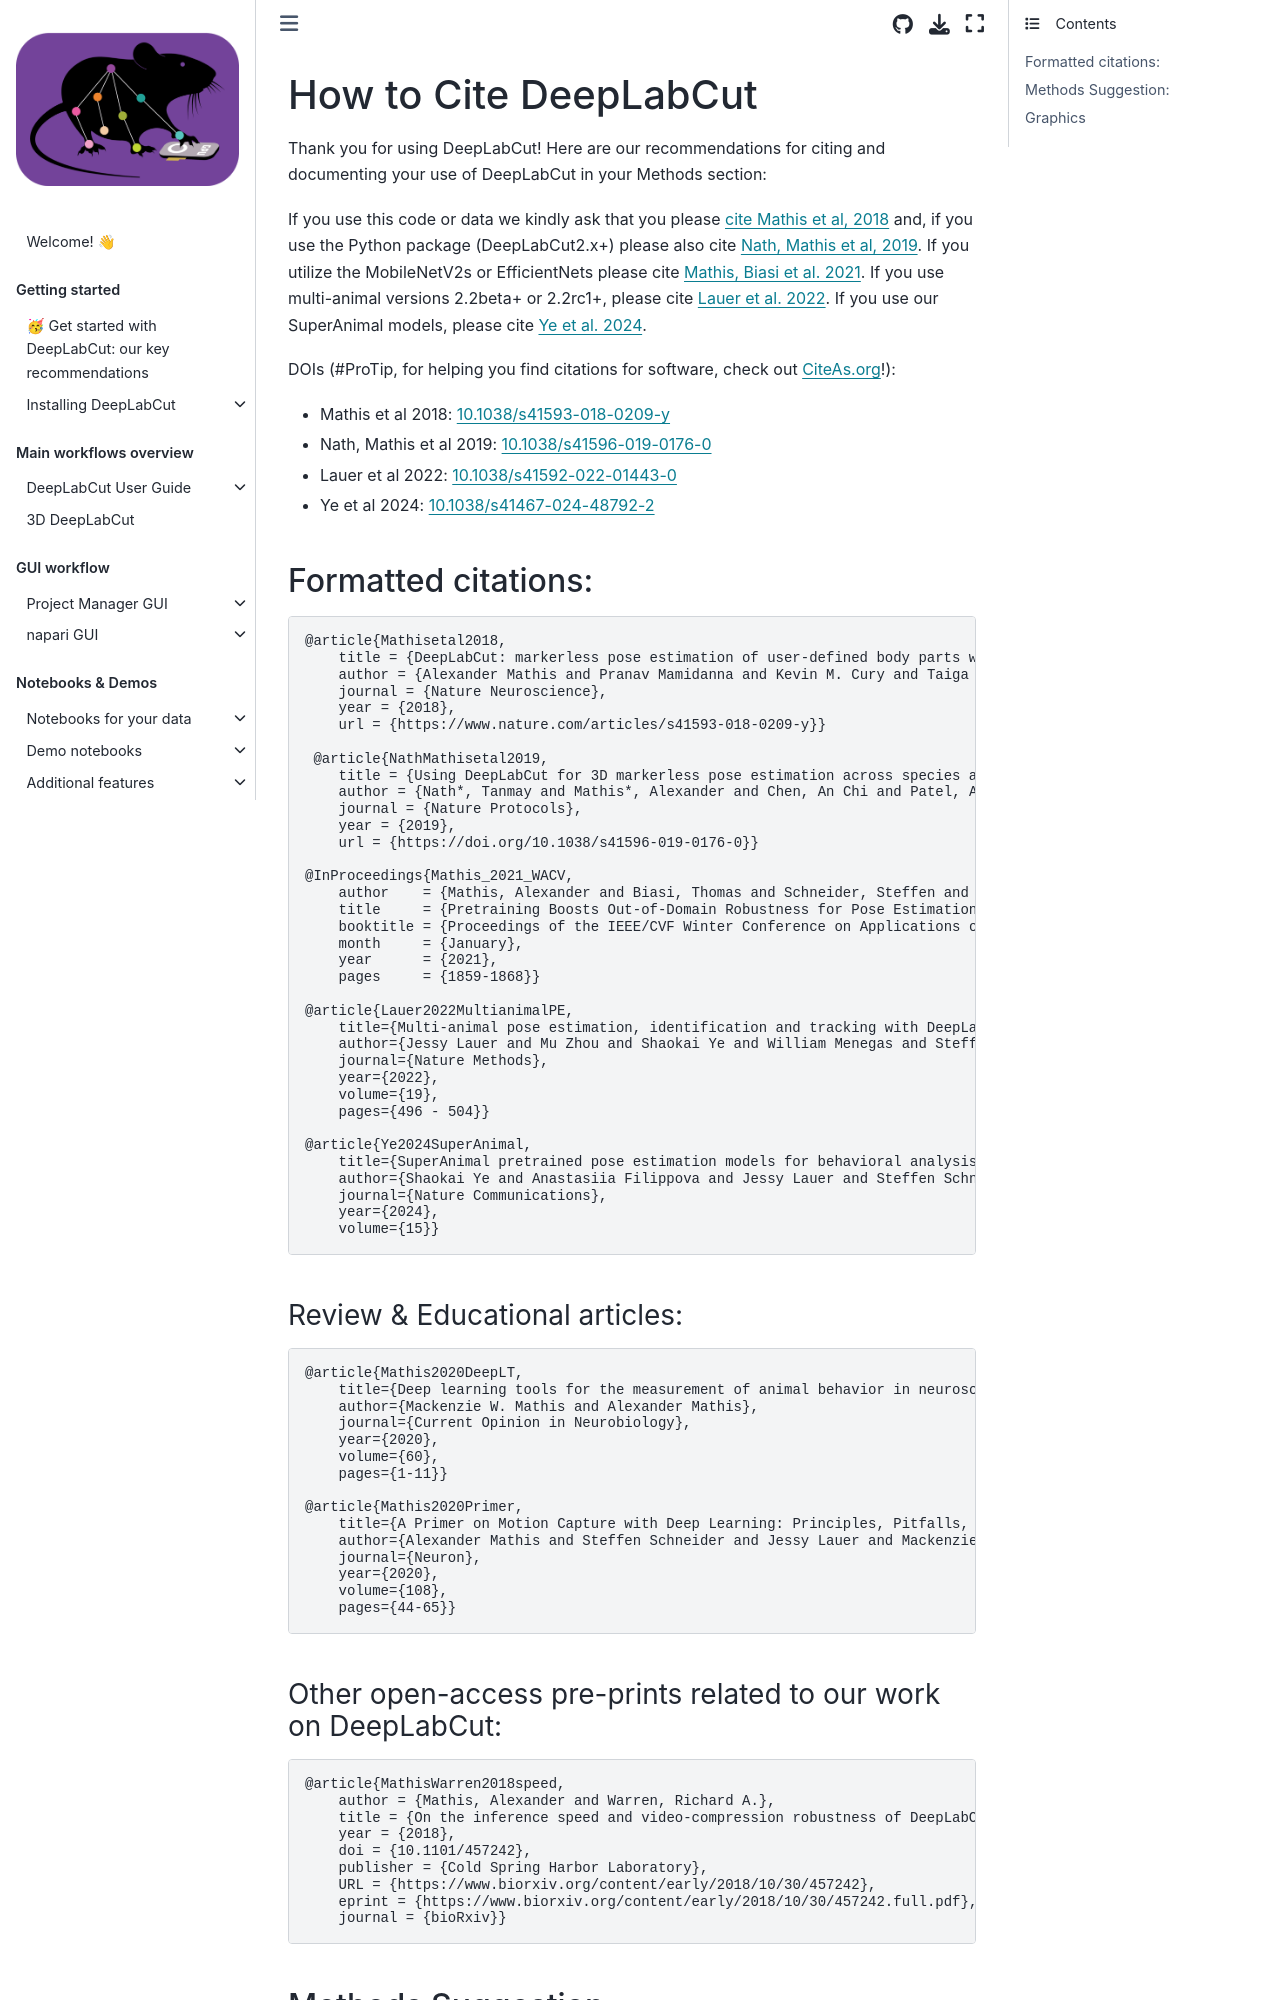

repository: DeepLabCut/DeepLabCut · page: docs/citation.html · generator: jekyll

---
deeplabcut:
  last_content_updated: '2024-10-27'
  last_metadata_updated: '2026-03-06'
  ignore: false
---

# How to Cite DeepLabCut

Thank you for using DeepLabCut! Here are our recommendations for citing and documenting your use of DeepLabCut in your Methods section:

If you use this code or data we kindly ask that you please [cite Mathis et al, 2018](https://www.nature.com/articles/s41593-018-0209-y)
and, if you use the Python package (DeepLabCut2.x+) please also cite [Nath, Mathis et al, 2019](https://doi.org/10.1038/s41596-019-0176-0).
If you utilize the MobileNetV2s or EfficientNets please cite [Mathis, Biasi et al. 2021](https://openaccess.thecvf.com/content/WACV2021/papers/Mathis_Pretraining_Boosts_Out-of-Domain_Robustness_for_Pose_Estimation_WACV_2021_paper.pdf).
If you use multi-animal versions 2.2beta+ or 2.2rc1+, please cite [Lauer et al. 2022](https://www.nature.com/articles/s41592-022-01443-0).
If you use our SuperAnimal models, please cite [Ye et al. 2024](https://www.nature.com/articles/s41467-024-48792-2).

DOIs (#ProTip, for helping you find citations for software, check out [CiteAs.org](http://citeas.org/)!):

- Mathis et al 2018: [10.1038/s41593-018-0209-y](https://doi.org/10.1038/s41593-018-0209-y)
- Nath, Mathis et al 2019: [10.1038/s41596-019-0176-0](https://doi.org/10.1038/s41596-019-0176-0)
- Lauer et al 2022: [10.1038/s41592-022-01443-0](https://doi.org/10.1038/s41592-022-01443-0)
- Ye et al 2024: [10.1038/s41467-024-48792-2](https://www.nature.com/articles/s41467-024-48792-2)

## Formatted citations:

```
@article{Mathisetal2018,
    title = {DeepLabCut: markerless pose estimation of user-defined body parts with deep learning},
    author = {Alexander Mathis and Pranav Mamidanna and Kevin M. Cury and Taiga Abe  and Venkatesh N. Murthy and Mackenzie W. Mathis and Matthias Bethge},
    journal = {Nature Neuroscience},
    year = {2018},
    url = {https://www.nature.com/articles/s41593-018-0209-y}}

 @article{NathMathisetal2019,
    title = {Using DeepLabCut for 3D markerless pose estimation across species and behaviors},
    author = {Nath*, Tanmay and Mathis*, Alexander and Chen, An Chi and Patel, Amir and Bethge, Matthias and Mathis, Mackenzie W},
    journal = {Nature Protocols},
    year = {2019},
    url = {https://doi.org/10.1038/s41596-019-0176-0}}

@InProceedings{Mathis_2021_WACV,
    author    = {Mathis, Alexander and Biasi, Thomas and Schneider, Steffen and Yuksekgonul, Mert and Rogers, Byron and Bethge, Matthias and Mathis, Mackenzie W.},
    title     = {Pretraining Boosts Out-of-Domain Robustness for Pose Estimation},
    booktitle = {Proceedings of the IEEE/CVF Winter Conference on Applications of Computer Vision (WACV)},
    month     = {January},
    year      = {2021},
    pages     = {1859-1868}}

@article{Lauer2022MultianimalPE,
    title={Multi-animal pose estimation, identification and tracking with DeepLabCut},
    author={Jessy Lauer and Mu Zhou and Shaokai Ye and William Menegas and Steffen Schneider and Tanmay Nath and Mohammed Mostafizur Rahman and     Valentina Di Santo and Daniel Soberanes and Guoping Feng and Venkatesh N. Murthy and George Lauder and Catherine Dulac and M. Mathis and Alexander Mathis},
    journal={Nature Methods},
    year={2022},
    volume={19},
    pages={496 - 504}}

@article{Ye2024SuperAnimal,
    title={SuperAnimal pretrained pose estimation models for behavioral analysis},
    author={Shaokai Ye and Anastasiia Filippova and Jessy Lauer and Steffen Schneider and Maxime Vidal and and Tian Qiu and Alexander Mathis and Mackenzie W. Mathis},
    journal={Nature Communications},
    year={2024},
    volume={15}}
```
